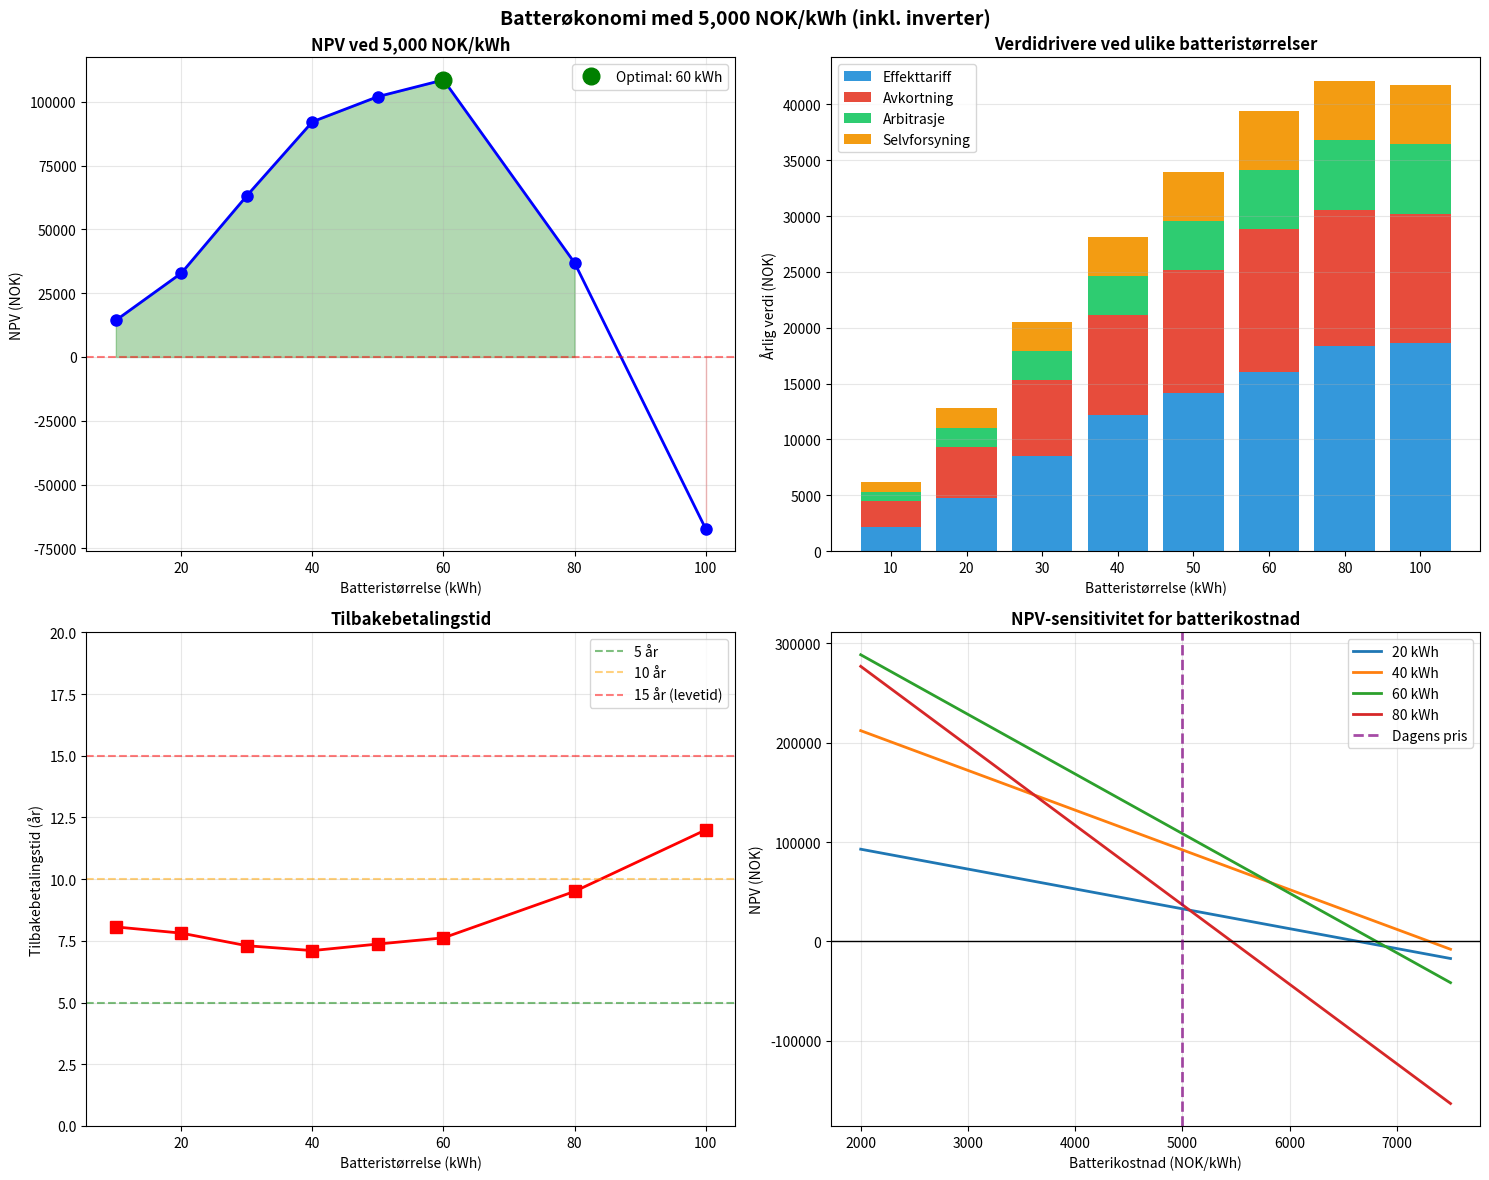

The script that saved this image: (Note: this script raises an exception after producing the figure.)
#!/usr/bin/env python
"""
Økonomisk analyse med 5000 NOK/kWh batterikostnad
Inkluderer batteri-inverter i kostnaden
Antar smartstyring sikrer batteri er tilgjengelig ved peak
"""
import numpy as np
import matplotlib.pyplot as plt

print("📊 ØKONOMISK ANALYSE MED MARKEDSPRIS 5000 NOK/kWh")
print("="*80)

# System parametere
print("\n⚙️ SYSTEMKONFIGURASJON:")
print("-"*60)
print("PV installert:        150 kWp")
print("PV inverter:          110 kW")
print("Grid limit:           77 kW")
print("Batterikostnad:       5000 NOK/kWh (inkl. batteri-inverter)")
print("Smartstyring:         JA - sikrer batteri tilgjengelig ved peak")

# Lnett tariffer
tariff_brackets = [
    (0, 2, 136),
    (2, 5, 232),
    (5, 10, 372),
    (10, 15, 572),
    (15, 20, 772),
    (20, 25, 972),
    (25, 50, 1772),
    (50, 75, 2572),
    (75, 100, 3372),
    (100, float('inf'), 5600)
]

def get_tariff(peak_kw):
    """Finn månedlig kostnad for gitt peak"""
    if peak_kw <= 0:
        return 0
    for from_kw, to_kw, cost in tariff_brackets:
        if from_kw < peak_kw <= to_kw:
            return cost
    return 5600

# Realistiske månedlige peaks
months = ['Jan', 'Feb', 'Mar', 'Apr', 'Mai', 'Jun', 'Jul', 'Aug', 'Sep', 'Okt', 'Nov', 'Des']
peaks_realistic = [42, 40, 36, 32, 28, 24, 20, 22, 28, 34, 38, 42]

# Økonomiske parametere
discount_rate = 0.05
years = 15
npv_factor = sum(1/(1+discount_rate)**y for y in range(1, years+1))
battery_cost = 5000  # NOK/kWh

print(f"\n💰 ØKONOMISKE FORUTSETNINGER:")
print("-"*60)
print(f"Batterikostnad:       {battery_cost:,} NOK/kWh")
print(f"Diskonteringsrente:   {discount_rate*100:.0f}%")
print(f"Levetid:              {years} år")
print(f"NPV-faktor:           {npv_factor:.3f}")

# Test ulike batteristørrelser
battery_sizes = [10, 20, 30, 40, 50, 60, 80, 100]

print("\n📈 VERDIDRIVERE OG NPV ANALYSE:")
print("-"*80)
print("Batteri | Effekt- | Avkort- | Arbi-  | Selv-   | TOTAL  | Invest-  |   NPV    | Payback | Status")
print("(kWh)   | tariff  | ning    | trasje | forsyning| årlig  | ment     |          | (år)    |")
print("--------|---------|---------|--------|----------|--------|----------|----------|---------|-------")

results = []
for battery_kwh in battery_sizes:
    # Anta 0.5C rate (2-timers batteri)
    battery_kw = battery_kwh / 2

    # Effekttariff-besparelse
    tariff_saving = 0
    for peak in peaks_realistic:
        peak_with = max(0, peak - battery_kw)
        tariff_saving += get_tariff(peak) - get_tariff(peak_with)

    # Andre verdidrivere (skalert etter batteristørrelse)
    # Baseverdier for 40 kWh batteri
    curtailment_base = 9000
    arbitrage_base = 3500
    self_consumption_base = 3500

    scale_factor = battery_kwh / 40

    # Avkortning - øker med størrelse men avtar marginalt
    curtailment = curtailment_base * min(scale_factor, 1.5) * (1 - 0.1 * max(0, scale_factor - 1))

    # Arbitrasje - lineær med størrelse opp til et punkt
    arbitrage = arbitrage_base * min(scale_factor, 1.8)

    # Selvforsyning - øker med størrelse men platåer
    self_consumption = self_consumption_base * min(scale_factor, 1.5)

    total_annual = tariff_saving + curtailment + arbitrage + self_consumption
    investment = battery_cost * battery_kwh
    npv = total_annual * npv_factor - investment
    payback = investment / total_annual if total_annual > 0 else 999
    status = "✅" if npv > 0 else "❌"

    print(f"{battery_kwh:6.0f}  | {tariff_saving:7.0f} | {curtailment:7.0f} | {arbitrage:6.0f} | {self_consumption:8.0f} | {total_annual:6.0f} | {investment:8.0f} | {npv:+8.0f} | {payback:7.1f} | {status}")

    results.append({
        'size': battery_kwh,
        'tariff': tariff_saving,
        'curtailment': curtailment,
        'arbitrage': arbitrage,
        'self_consumption': self_consumption,
        'total': total_annual,
        'investment': investment,
        'npv': npv,
        'payback': payback
    })

# Finn optimal størrelse
best_npv = max(results, key=lambda x: x['npv'])
print(f"\n🎯 OPTIMAL BATTERISTØRRELSE:")
print("-"*60)
print(f"Størrelse:            {best_npv['size']} kWh")
print(f"NPV:                  {best_npv['npv']:+,.0f} NOK")
print(f"Årlig verdi:          {best_npv['total']:,.0f} NOK")
print(f"Tilbakebetalingstid:  {best_npv['payback']:.1f} år")

# Sensitivitetsanalyse
print("\n📊 SENSITIVITETSANALYSE - BATTERIKOSTNAD:")
print("-"*60)
print("Ved optimal størrelse ({} kWh):".format(best_npv['size']))
print("Batterikostnad | NPV         | IRR    | Status")
print("---------------|-------------|--------|--------")

for cost in [2000, 2500, 3000, 3500, 4000, 4500, 5000, 6000, 7000, 8000]:
    investment = cost * best_npv['size']
    npv = best_npv['total'] * npv_factor - investment
    irr = (best_npv['total'] / investment - 0.02) * 100 if investment > 0 else 0
    status = "✅ Lønnsomt" if npv > 0 else "❌ Ulønnsomt"
    print(f"{cost:,} NOK/kWh  | {npv:+11,.0f} | {irr:6.1f}% | {status}")

break_even = best_npv['total'] * npv_factor / best_npv['size']
print(f"\nBreak-even batterikostnad: {break_even:,.0f} NOK/kWh")

# Lag visualisering
fig, ((ax1, ax2), (ax3, ax4)) = plt.subplots(2, 2, figsize=(15, 12))

# Plot 1: NPV vs batteristørrelse
sizes = [r['size'] for r in results]
npvs = [r['npv'] for r in results]
ax1.plot(sizes, npvs, 'b-', linewidth=2, marker='o', markersize=8)
ax1.axhline(y=0, color='r', linestyle='--', alpha=0.5)
ax1.fill_between(sizes, 0, npvs, where=(np.array(npvs) > 0), alpha=0.3, color='green')
ax1.fill_between(sizes, 0, npvs, where=(np.array(npvs) <= 0), alpha=0.3, color='red')
ax1.set_xlabel('Batteristørrelse (kWh)')
ax1.set_ylabel('NPV (NOK)')
ax1.set_title(f'NPV ved {battery_cost:,} NOK/kWh', fontweight='bold')
ax1.grid(True, alpha=0.3)

# Marker optimal punkt
optimal_idx = npvs.index(max(npvs))
ax1.plot(sizes[optimal_idx], npvs[optimal_idx], 'go', markersize=12, label=f'Optimal: {sizes[optimal_idx]} kWh')
ax1.legend()

# Plot 2: Verdidrivere stacked bar
x = np.arange(len(sizes))
width = 0.8
tariffs = [r['tariff'] for r in results]
curtailments = [r['curtailment'] for r in results]
arbitrages = [r['arbitrage'] for r in results]
self_consumptions = [r['self_consumption'] for r in results]

ax2.bar(x, tariffs, width, label='Effekttariff', color='#3498db')
ax2.bar(x, curtailments, width, bottom=tariffs, label='Avkortning', color='#e74c3c')
ax2.bar(x, arbitrages, width, bottom=np.array(tariffs)+np.array(curtailments),
        label='Arbitrasje', color='#2ecc71')
ax2.bar(x, self_consumptions, width,
        bottom=np.array(tariffs)+np.array(curtailments)+np.array(arbitrages),
        label='Selvforsyning', color='#f39c12')

ax2.set_xlabel('Batteristørrelse (kWh)')
ax2.set_ylabel('Årlig verdi (NOK)')
ax2.set_title('Verdidrivere ved ulike batteristørrelser', fontweight='bold')
ax2.set_xticks(x)
ax2.set_xticklabels([f'{s}' for s in sizes])
ax2.legend()
ax2.grid(True, alpha=0.3, axis='y')

# Plot 3: Payback periode
paybacks = [r['payback'] for r in results if r['payback'] < 20]
valid_sizes = [r['size'] for r in results if r['payback'] < 20]
ax3.plot(valid_sizes, paybacks, 'r-', linewidth=2, marker='s', markersize=8)
ax3.axhline(y=5, color='green', linestyle='--', alpha=0.5, label='5 år')
ax3.axhline(y=10, color='orange', linestyle='--', alpha=0.5, label='10 år')
ax3.axhline(y=15, color='red', linestyle='--', alpha=0.5, label='15 år (levetid)')
ax3.set_xlabel('Batteristørrelse (kWh)')
ax3.set_ylabel('Tilbakebetalingstid (år)')
ax3.set_title('Tilbakebetalingstid', fontweight='bold')
ax3.legend()
ax3.grid(True, alpha=0.3)
ax3.set_ylim([0, 20])

# Plot 4: NPV ved ulike batterikostnader
battery_costs = np.arange(2000, 8000, 500)
npv_lines = {}
for size in [20, 40, 60, 80]:
    result = next((r for r in results if r['size'] == size), None)
    if result:
        npv_line = []
        for cost in battery_costs:
            npv = result['total'] * npv_factor - cost * size
            npv_line.append(npv)
        npv_lines[size] = npv_line
        ax4.plot(battery_costs, npv_line, linewidth=2, label=f'{size} kWh')

ax4.axhline(y=0, color='black', linestyle='-', linewidth=1)
ax4.axvline(x=5000, color='purple', linestyle='--', linewidth=2, alpha=0.7, label='Dagens pris')
ax4.set_xlabel('Batterikostnad (NOK/kWh)')
ax4.set_ylabel('NPV (NOK)')
ax4.set_title('NPV-sensitivitet for batterikostnad', fontweight='bold')
ax4.legend()
ax4.grid(True, alpha=0.3)

plt.suptitle(f'Batterøkonomi med {battery_cost:,} NOK/kWh (inkl. inverter)',
             fontsize=14, fontweight='bold')
plt.tight_layout()

# Lagre figur
output_file = 'results/analysis_5000_nok.png'
plt.savefig(output_file, dpi=150, bbox_inches='tight')
print(f"\n💾 Lagret analyse: {output_file}")

print("\n✅ KONKLUSJON MED 5000 NOK/kWh:")
print("="*80)
print(f"• Optimal batteristørrelse: {best_npv['size']} kWh")
print(f"• NPV ved optimal størrelse: {best_npv['npv']:+,.0f} NOK")
print(f"• Break-even batterikostnad: {break_even:,.0f} NOK/kWh")

if best_npv['npv'] > 0:
    print(f"• Status: LØNNSOMT selv med 5000 NOK/kWh")
    print(f"• Anbefaling: Installer {best_npv['size']} kWh batteri")
else:
    print(f"• Status: IKKE lønnsomt med 5000 NOK/kWh")
    print(f"• Batterikostnad må ned til {break_even:,.0f} NOK/kWh for lønnsomhet")

print("="*80)